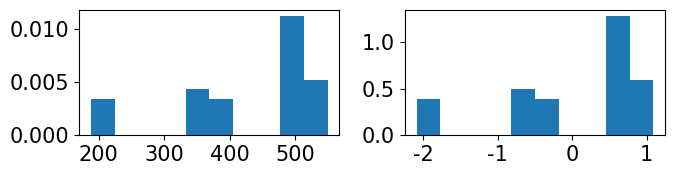

Write Python code to recreate this figure.
import matplotlib
from matplotlib.font_manager import FontProperties

font = {'family': 'Arial',
        'weight': 'medium',
        'size': 15,
        'style': 'normal'}

matplotlib.rcParams['mathtext.fontset'] = 'custom'
matplotlib.rcParams['mathtext.rm'] = 'Arial'
matplotlib.rcParams['mathtext.it'] = 'Arial'

matplotlib.rc('font', **font)
matplotlib.rc('text', usetex=False)

import matplotlib.pyplot as plt
import numpy as np
import pandas as pd
import os
import time


def main():

    current_path = os.path.dirname(os.path.realpath("__file__"))
    data_path = os.path.abspath(os.path.join(current_path, '..', '..', 'data'))

    fig, (ax1, ax2) = plt.subplots(nrows=1, ncols=2)
    fig.set_size_inches(7, 2, forward=True)

    colors = ['#3C3C4C', '#965F77', '#B4A0AA', '#D8C2CB', '#FED542', '#FED5C4']
    before = [188.447, 507.877, 505.236, 391.189, 507.877, 347.487, 505.236, 391.189, 549.372,
            347.487, 391.189, 535.588, 507.877, 507.877, 535.588, 507.877, 347.487, 507.877,
            549.372, 505.236, 188.447, 549.372, 488.564, 507.877, 188.447, 188.447, 347.487,
            391.189, 488.564, 549.372, 505.236, 347.487]
    after = [-2.089,  0.704,  0.694, -0.302,  0.706, -0.699,  0.683, -0.305,  1.085, -0.683,
             -0.312,  0.957,  0.728,  0.719,  0.964,  0.721, -0.71 ,  0.697,  1.081,  0.689,
             -2.085,  1.086,  0.538,  0.712, -2.052, -2.07 , -0.679, -0.296,  0.545,  1.076,
              0.686, -0.675]

    ax1.hist(before, density=True)
    ax2.hist(after, density=True)



    fig.tight_layout()

    # name_of_plot = "normalization"
    # for extension in [".png", ".svg"]:
    #     plt.savefig(os.path.join(data_path,
    #                              'graphics',
    #                              name_of_plot + extension), dpi=300)

    plt.show()


if __name__ == '__main__':
    start_time = time.time()
    main()
    print("--- %s seconds ---" % (time.time() - start_time))
